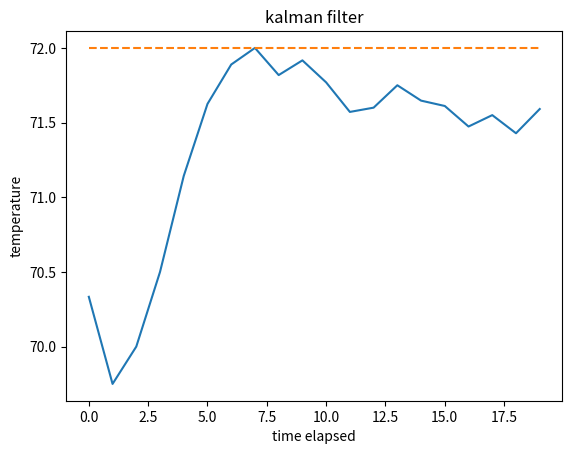

Reproduce this figure in Python.
#hide
! pip install -U numpy
! pip install -U matplotlib


import numpy as np

# TRUE VALUE. We will see how quickly and how close kalman filter can get
true_temp = 72

#=======================================================

#measurement read from the sensor
def readSensor():
    return np.random.randint(68,76)

#Initial Setting
initial_estimate = 68
intitial_error_in_estimate = 2
initial_measurement = 75
error_in_measurement = 4

#declare variable to be used later 
new_error_in_estimate = 0
current_estimate = 0

store_estimates_for_graph = []

#kalman filter iterations
duration = 20
time_elapsed = 0

while time_elapsed < duration:

  # if its first time, use these initial values else,
  if (time_elapsed == 0):
    error_in_estimate = intitial_error_in_estimate
    previous_estimate = initial_estimate
    measurement = initial_measurement
    
  else:
   # use calculated values from the prev iteration
    error_in_estimate = new_error_in_estimate
    previous_estimate = current_estimate
    measurement = readSensor()

 # 3 calculations from above 
  kalman_gain =  error_in_estimate/(error_in_estimate + error_in_measurement)
  current_estimate = previous_estimate + (kalman_gain * (measurement - previous_estimate))
  new_error_in_estimate = (1 - kalman_gain)*(error_in_estimate)

  print("New Estimate ->", str(current_estimate))
  store_estimates_for_graph.append(current_estimate)
  time_elapsed+=1


import matplotlib.pyplot as plt

x = total_time = range(duration)
y = store_estimates_for_graph

plt.plot(x, y)  # Plot the chart

x1 = total_time 
y1 = [true_temp] * duration
  
# second plot with x1 and y1 data
plt.plot(x1, y1, '--')
 

plt.xlabel("time elapsed")
plt.ylabel("temperature")
plt.title('kalman filter')

plt.show()  # display